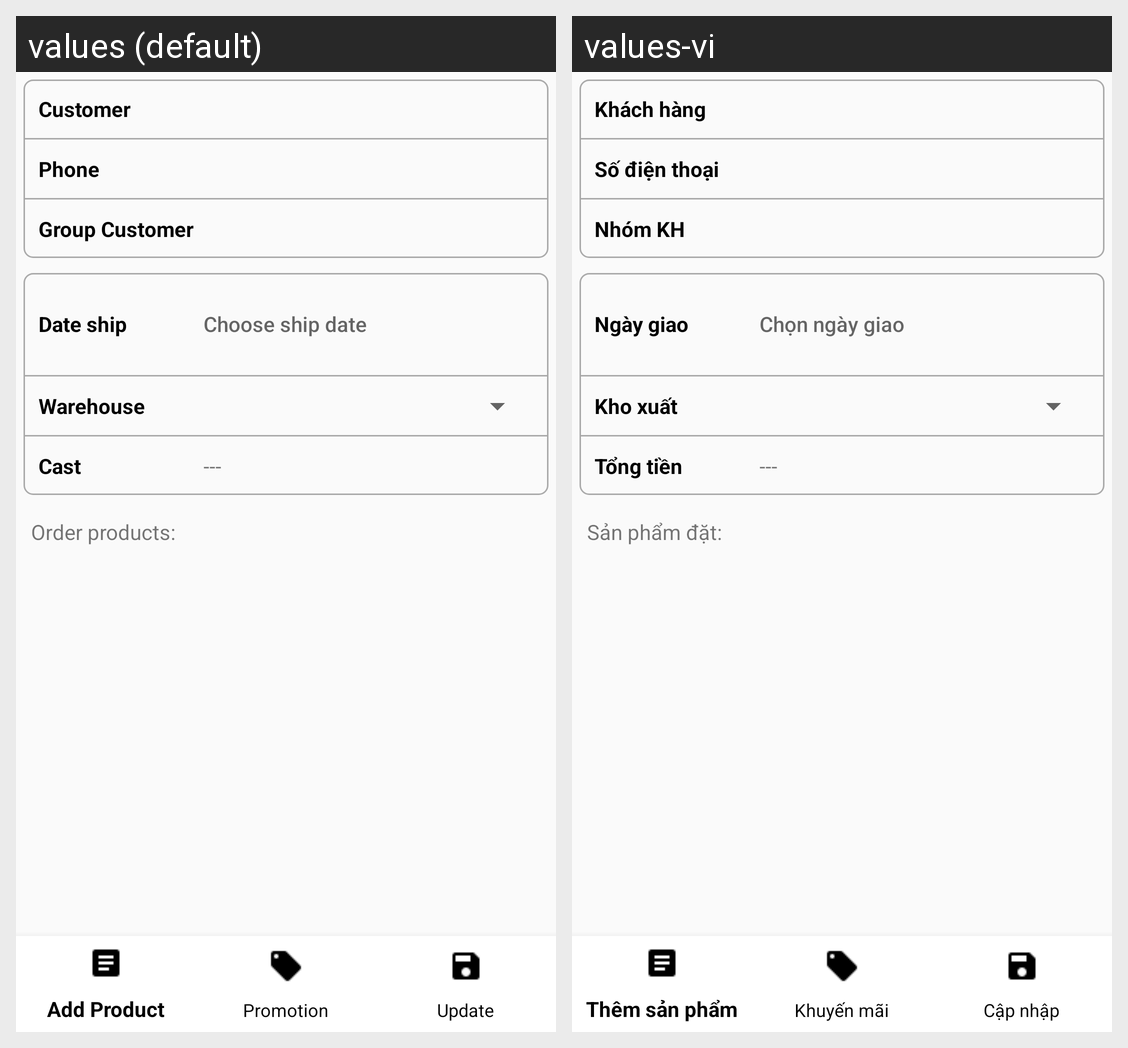

Here is an Android app screen in its default locale and in the app's own translations. Write out the translated-string differences for the strings that appear on this screen.
Android screen res/layout/activity_create_order_detail.xml rendered under 2 locales, left to right: values (default), values-vi. Device: Nexus 5 (rendered at 1080×1920; each locale shown at half size, 540×960, under a caption strip naming it); theme AppTheme.
Strings drawn on this screen, with the default value and each locale's value (text and hints the layout hard-codes, and strings that could not be matched under every locale, appear in the picture but are not listed):

customer
  values: Customer
  values-vi: Khách hàng

phone
  values: Phone
  values-vi: Số điện thoại

groupcus
  values: Group Customer
  values-vi: Nhóm KH

dateship
  values: Date ship
  values-vi: Ngày giao

new_order_choose_ship_date
  values: Choose ship date
  values-vi: Chọn ngày giao

warehouse
  values: Warehouse
  values-vi: Kho xuất

new_order_cast_without_two_point
  values: Cast
  values-vi: Tổng tiền

add_order_product_title
  values: Order products:
  values-vi: Sản phẩm đặt:
